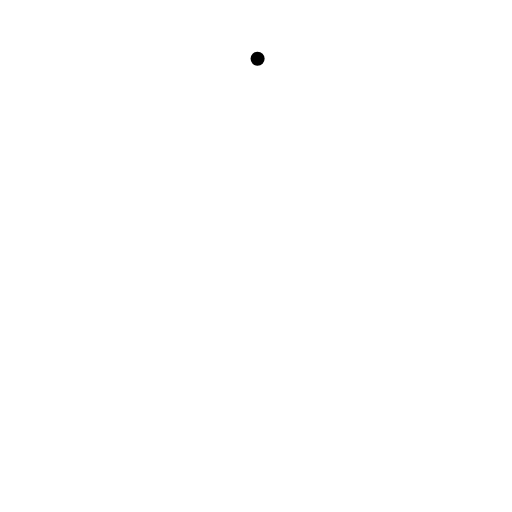
t = 0.00 s
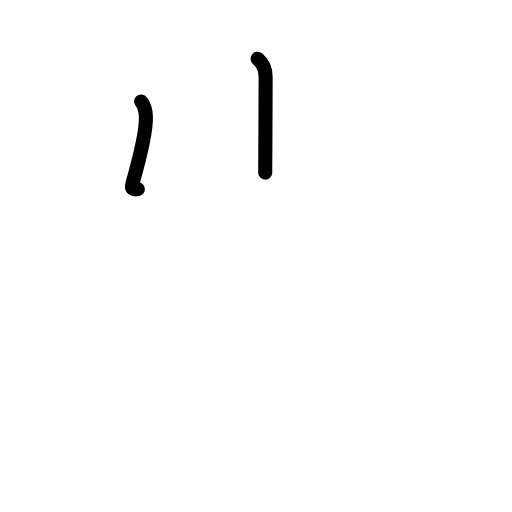
t = 1.63 s
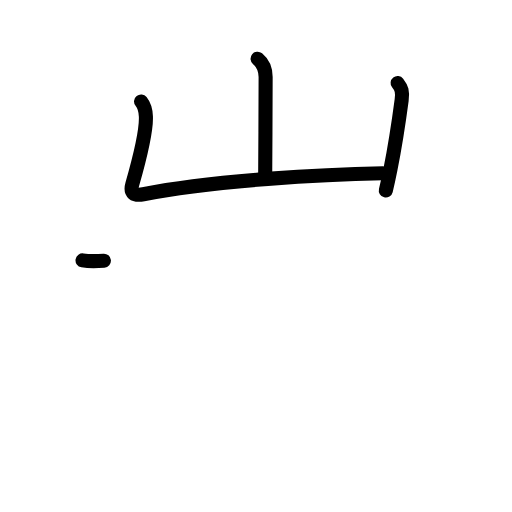
t = 3.17 s
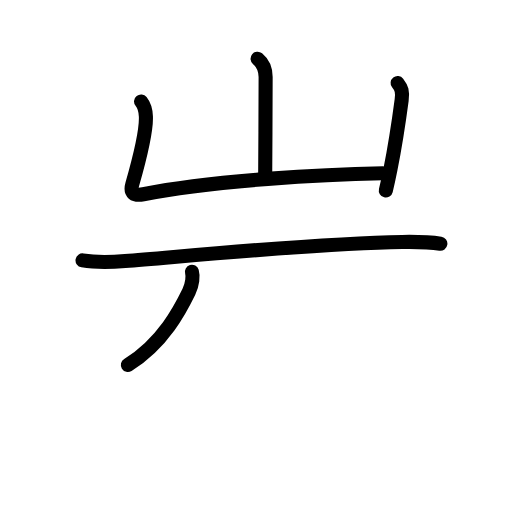
t = 4.75 s
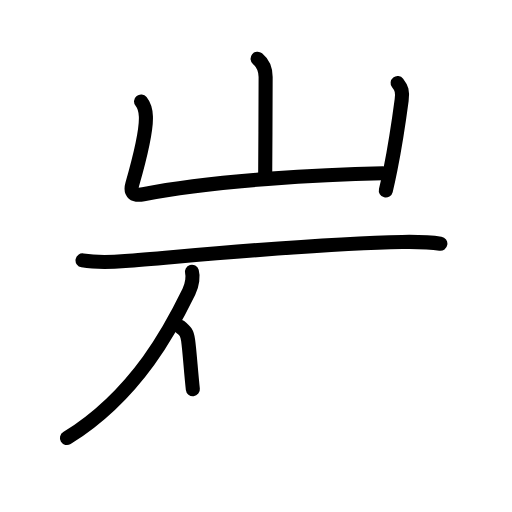
t = 5.50 s
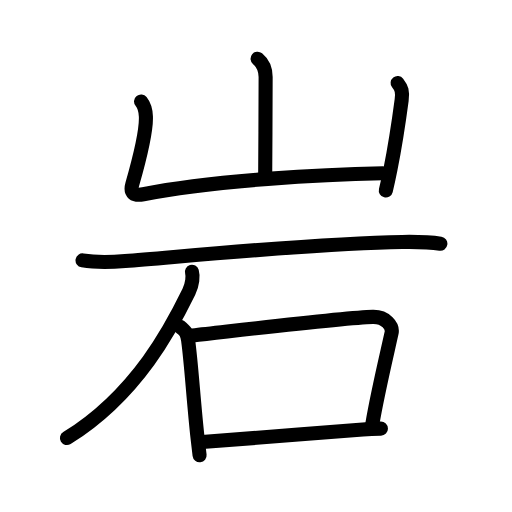
t = 8.00 s

The animated SVG that drew these frames (rendered in a browser with its animation timeline set to each time). Animation: 29 SMIL elements (animate=29); one cycle of 8.00 s.

<?xml version="1.0" encoding="UTF-8"?>
<!--
AniKanjiVG is licensed by CC-BY-SA Paul C. Sommerhoff (https://bitbucket.org/sommerhoff/anikanjivg).
AniKanjiVG uses KanjiVG which is licensed by CC-BY-SA Ulrich Apel (http://kanjivg.tagaini.net).
See also http://creativecommons.org/licenses/by-sa/3.0/
-->
<svg xmlns:kvg='http://kanjivg.tagaini.net' xmlns='http://www.w3.org/2000/svg' width='109' height='109' viewBox='0 0 109 109' style='fill:none;stroke:#000000;stroke-width:3;stroke-linecap:round;stroke-linejoin:round;' id="kvg:kanji_05ca9"><g id="kvg:05ca9" kvg:element="岩"><g id="kvg:05ca9-g1" kvg:element="山" kvg:position="top" kvg:radical="general"><path id="kvg:05ca9-s1" kvg:type="㇑a" d="M54.84,12.5c0.91,0.75,1.71,2,1.71,3.9c0,0.45-0.04,14.01-0.09,20.35"><animate attributeName="d" begin="0.0s" dur="0.5s" from="M54.84,12.5C54.84,12.5,54.84,12.5,54.84,12.5" to="M54.84,12.5c0.91,0.75,1.71,2,1.71,3.9" />
<animate attributeName="d" begin="0.5s" dur="0.5s" from="M54.84,12.5c0.91,0.75,1.71,2,1.71,3.9c0,0,0,0,0,0,0" to="M54.84,12.5c0.91,0.75,1.71,2,1.71,3.9c0,0.45-0.04,14.01-0.09,20.35" />
</path>
<path id="kvg:05ca9-s2" kvg:type="㇄a" d="M30.03,21.6c0.72,0.9,0.97,1.65,1.03,3.22c0.11,2.75-1.32,8.87-2.89,14.37c-0.55,1.94,0.37,2.55,2.34,2.16c14.73-2.97,38.9-4.25,50.98-4.48"><animate attributeName="d" begin="1.0s" dur="0.25s" from="M30.03,21.6C30.03,21.6,30.03,21.6,30.03,21.6" to="M30.03,21.6c0.72,0.9,0.97,1.65,1.03,3.22" />
<animate attributeName="d" begin="1.25s" dur="0.25s" from="M30.03,21.6c0.72,0.9,0.97,1.65,1.03,3.22c0,0,0,0,0,0,0" to="M30.03,21.6c0.72,0.9,0.97,1.65,1.03,3.22c0.11,2.75-1.32,8.87-2.89,14.37" />
<animate attributeName="d" begin="1.5s" dur="0.25s" from="M30.03,21.6c0.72,0.9,0.97,1.65,1.03,3.22c0.11,2.75-1.32,8.87-2.89,14.37c0,0,0,0,0,0,0" to="M30.03,21.6c0.72,0.9,0.97,1.65,1.03,3.22c0.11,2.75-1.32,8.87-2.89,14.37c-0.55,1.94,0.37,2.55,2.34,2.16" />
<animate attributeName="d" begin="1.75s" dur="0.25s" from="M30.03,21.6c0.72,0.9,0.97,1.65,1.03,3.22c0.11,2.75-1.32,8.87-2.89,14.37c-0.55,1.94,0.37,2.55,2.34,2.16c0,0,0,0,0,0,0" to="M30.03,21.6c0.72,0.9,0.97,1.65,1.03,3.22c0.11,2.75-1.32,8.87-2.89,14.37c-0.55,1.94,0.37,2.55,2.34,2.16c14.73-2.97,38.9-4.25,50.98-4.48" />
<animate attributeName="d" begin="0s" dur="1.0s" from="M-100,-100" to="M-100,-100" />
</path>
<path id="kvg:05ca9-s3" kvg:type="㇑" d="M84.65,17.67c0.85,1.08,1.1,1.83,0.86,3.63c-0.36,2.72-1.28,9.25-2.39,14.78c-0.31,1.56-0.64,3.09-0.98,4.48"><animate attributeName="d" begin="2.0s" dur="0.3333333333333333s" from="M84.65,17.67C84.65,17.67,84.65,17.67,84.65,17.67" to="M84.65,17.67c0.85,1.08,1.1,1.83,0.86,3.63" />
<animate attributeName="d" begin="2.3333333333333335s" dur="0.3333333333333333s" from="M84.65,17.67c0.85,1.08,1.1,1.83,0.86,3.63c0,0,0,0,0,0,0" to="M84.65,17.67c0.85,1.08,1.1,1.83,0.86,3.63c-0.36,2.72-1.28,9.25-2.39,14.78" />
<animate attributeName="d" begin="2.6666666666666665s" dur="0.3333333333333333s" from="M84.65,17.67c0.85,1.08,1.1,1.83,0.86,3.63c-0.36,2.72-1.28,9.25-2.39,14.78c0,0,0,0,0,0,0" to="M84.65,17.67c0.85,1.08,1.1,1.83,0.86,3.63c-0.36,2.72-1.28,9.25-2.39,14.78c-0.31,1.56-0.64,3.09-0.98,4.48" />
<animate attributeName="d" begin="0s" dur="2.0s" from="M-100,-100" to="M-100,-100" />
</path>
</g>
<g id="kvg:05ca9-g2" kvg:element="石" kvg:position="bottom"><path id="kvg:05ca9-s4" kvg:type="㇐" d="M17.57,55.43c3.43,0.57,6.14,0.38,9.08,0.14c13.6-1.08,41.48-3.83,58.98-4.06c2.71-0.04,5.44-0.05,8.12,0.37"><animate attributeName="d" begin="3.0s" dur="0.3333333333333333s" from="M17.57,55.43C17.57,55.43,17.57,55.43,17.57,55.43" to="M17.57,55.43c3.43,0.57,6.14,0.38,9.08,0.14" />
<animate attributeName="d" begin="3.3333333333333335s" dur="0.3333333333333333s" from="M17.57,55.43c3.43,0.57,6.14,0.38,9.08,0.14c0,0,0,0,0,0,0" to="M17.57,55.43c3.43,0.57,6.14,0.38,9.08,0.14c13.6-1.08,41.48-3.83,58.98-4.06" />
<animate attributeName="d" begin="3.6666666666666665s" dur="0.3333333333333333s" from="M17.57,55.43c3.43,0.57,6.14,0.38,9.08,0.14c13.6-1.08,41.48-3.83,58.98-4.06c0,0,0,0,0,0,0" to="M17.57,55.43c3.43,0.57,6.14,0.38,9.08,0.14c13.6-1.08,41.48-3.83,58.98-4.06c2.71-0.04,5.44-0.05,8.12,0.37" />
<animate attributeName="d" begin="0s" dur="3.0s" from="M-100,-100" to="M-100,-100" />
</path>
<path id="kvg:05ca9-s5" kvg:type="㇒" d="M40.86,57.86c0.26,0.89,0.14,2.64-0.66,4.27c-3.41,6.99-10.82,21.77-25.95,31.12"><animate attributeName="d" begin="4.0s" dur="0.5s" from="M40.86,57.86C40.86,57.86,40.86,57.86,40.86,57.86" to="M40.86,57.86c0.26,0.89,0.14,2.64-0.66,4.27" />
<animate attributeName="d" begin="4.5s" dur="0.5s" from="M40.86,57.86c0.26,0.89,0.14,2.64-0.66,4.27c0,0,0,0,0,0,0" to="M40.86,57.86c0.26,0.89,0.14,2.64-0.66,4.27c-3.41,6.99-10.82,21.77-25.95,31.12" />
<animate attributeName="d" begin="0s" dur="4.0s" from="M-100,-100" to="M-100,-100" />
</path>
<g id="kvg:05ca9-g3" kvg:element="口"><path id="kvg:05ca9-s6" kvg:type="㇑" d="M38.27,69.52c1.25,1.02,1.55,1.29,1.78,2.94c0.66,4.74,1.16,12.99,2.01,20.79c0.14,1.24,0.28,2.47,0.43,3.67"><animate attributeName="d" begin="5.0s" dur="0.3333333333333333s" from="M38.27,69.52C38.27,69.52,38.27,69.52,38.27,69.52" to="M38.27,69.52c1.25,1.02,1.55,1.29,1.78,2.94" />
<animate attributeName="d" begin="5.333333333333333s" dur="0.3333333333333333s" from="M38.27,69.52c1.25,1.02,1.55,1.29,1.78,2.94c0,0,0,0,0,0,0" to="M38.27,69.52c1.25,1.02,1.55,1.29,1.78,2.94c0.66,4.74,1.16,12.99,2.01,20.79" />
<animate attributeName="d" begin="5.666666666666667s" dur="0.3333333333333333s" from="M38.27,69.52c1.25,1.02,1.55,1.29,1.78,2.94c0.66,4.74,1.16,12.99,2.01,20.79c0,0,0,0,0,0,0" to="M38.27,69.52c1.25,1.02,1.55,1.29,1.78,2.94c0.66,4.74,1.16,12.99,2.01,20.79c0.14,1.24,0.28,2.47,0.43,3.67" />
<animate attributeName="d" begin="0s" dur="5.0s" from="M-100,-100" to="M-100,-100" />
</path>
<path id="kvg:05ca9-s7" kvg:type="㇕b" d="M40.99,71.41c10.79-1.2,32.55-3.81,38.37-3.95c2.76-0.07,4.33,1.96,4,3.45c-1.24,5.58-2.97,12.76-4.1,19.38"><animate attributeName="d" begin="6.0s" dur="0.3333333333333333s" from="M40.99,71.41C40.99,71.41,40.99,71.41,40.99,71.41" to="M40.99,71.41c10.79-1.2,32.55-3.81,38.37-3.95" />
<animate attributeName="d" begin="6.333333333333333s" dur="0.3333333333333333s" from="M40.99,71.41c10.79-1.2,32.55-3.81,38.37-3.95c0,0,0,0,0,0,0" to="M40.99,71.41c10.79-1.2,32.55-3.81,38.37-3.95c2.76-0.07,4.33,1.96,4,3.45" />
<animate attributeName="d" begin="6.666666666666667s" dur="0.3333333333333333s" from="M40.99,71.41c10.79-1.2,32.55-3.81,38.37-3.95c2.76-0.07,4.33,1.96,4,3.45c0,0,0,0,0,0,0" to="M40.99,71.41c10.79-1.2,32.55-3.81,38.37-3.95c2.76-0.07,4.33,1.96,4,3.45c-1.24,5.58-2.97,12.76-4.1,19.38" />
<animate attributeName="d" begin="0s" dur="6.0s" from="M-100,-100" to="M-100,-100" />
</path>
<path id="kvg:05ca9-s8" kvg:type="㇐b" d="M43.02,94.1c6.58-0.43,23.48-1.85,34.23-2.68c1.96-0.15,2.28-0.15,3.84-0.17"><animate attributeName="d" begin="7.0s" dur="0.5s" from="M43.02,94.1C43.02,94.1,43.02,94.1,43.02,94.1" to="M43.02,94.1c6.58-0.43,23.48-1.85,34.23-2.68" />
<animate attributeName="d" begin="7.5s" dur="0.5s" from="M43.02,94.1c6.58-0.43,23.48-1.85,34.23-2.68c0,0,0,0,0,0,0" to="M43.02,94.1c6.58-0.43,23.48-1.85,34.23-2.68c1.96-0.15,2.28-0.15,3.84-0.17" />
<animate attributeName="d" begin="0s" dur="7.0s" from="M-100,-100" to="M-100,-100" />
</path>
</g>
</g>
</g>
</svg>
